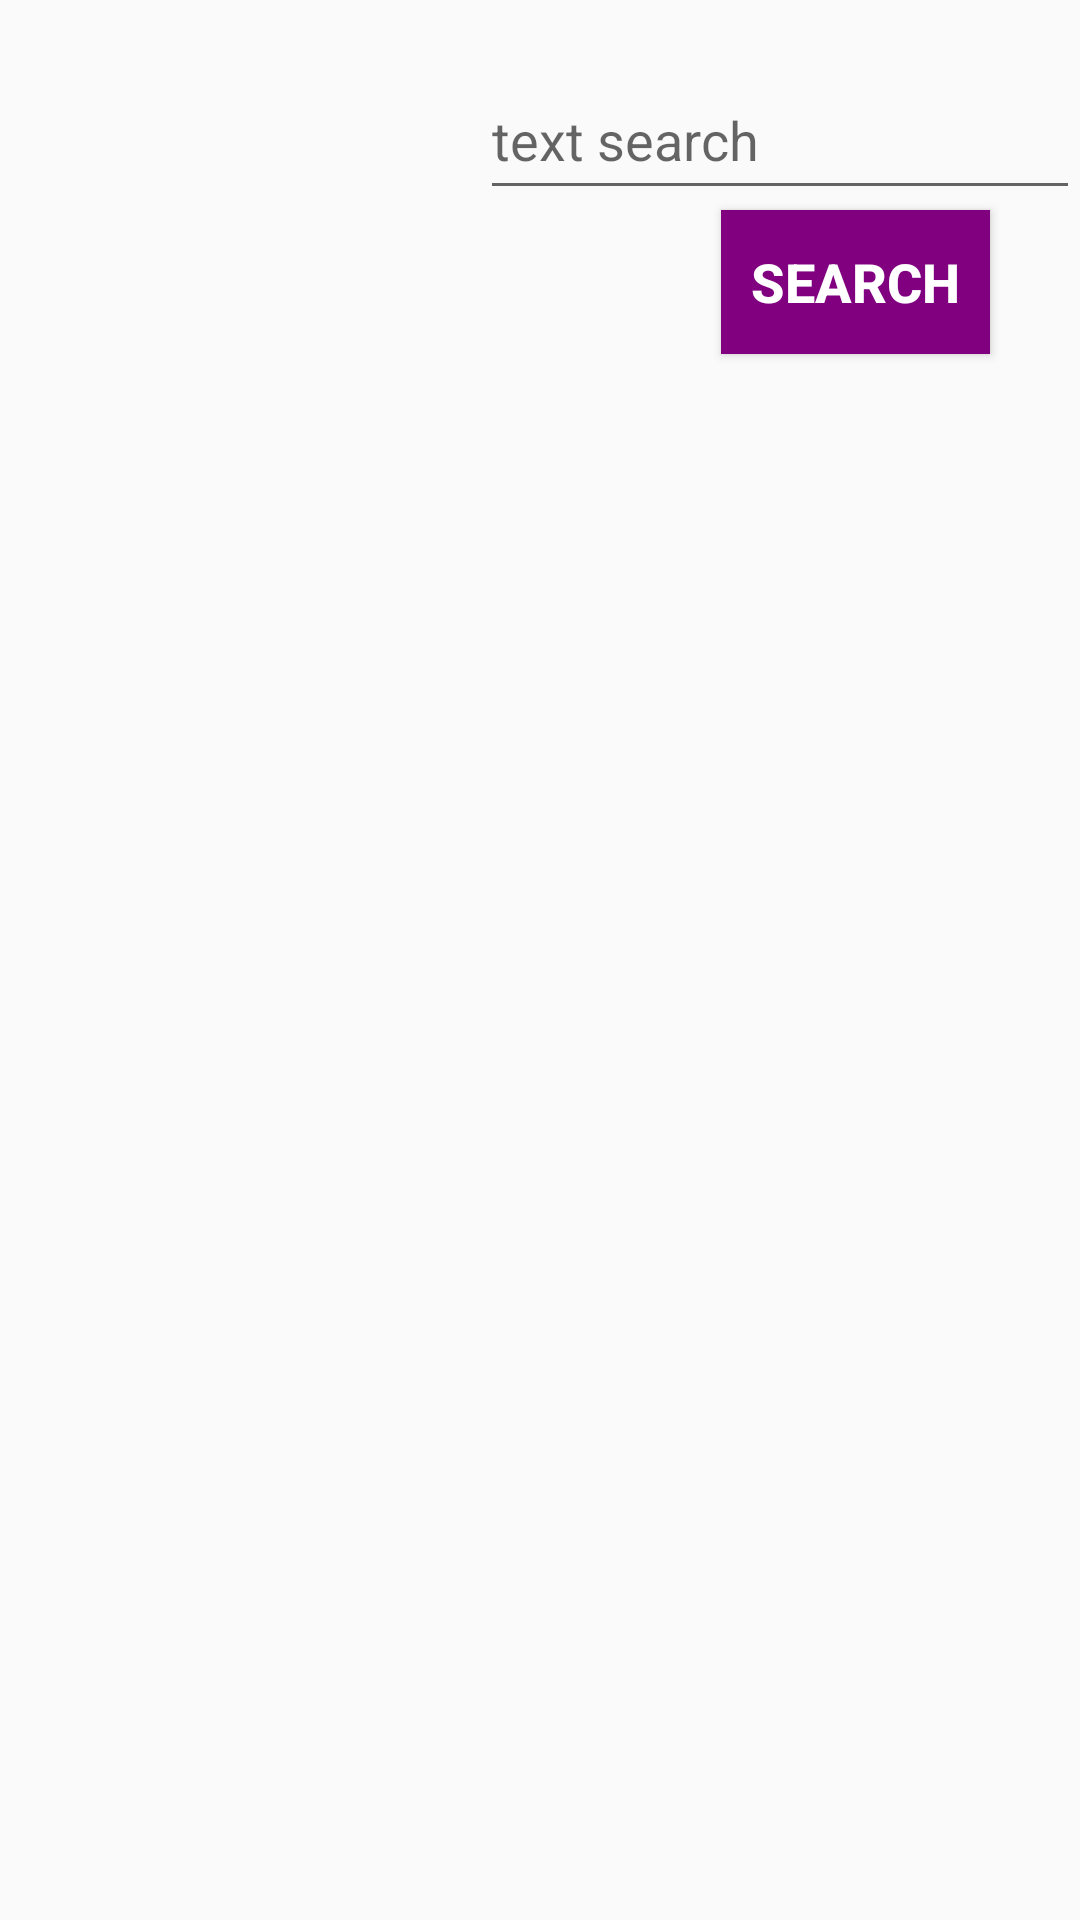

Write the Android layout XML for this screen, with the resource values it uses.
<!-- AndroidManifest.xml: application theme MyStyle -->
<!-- res/layout/activity_main.xml -->
<?xml version="1.0" encoding="utf-8"?>
<LinearLayout xmlns:android="http://schemas.android.com/apk/res/android"
    xmlns:app="http://schemas.android.com/apk/res-auto"
    xmlns:tools="http://schemas.android.com/tools"
    android:id="@+id/main"
    android:layout_width="match_parent"
    android:layout_height="match_parent"
    android:orientation="vertical"
    tools:context=".MainActivity">

    <EditText
        android:id="@+id/editTxtSearch"
        android:layout_width="200dp"
        android:layout_height="50dp"
        android:layout_marginTop="20dp"
        android:inputType="text"
        android:layout_gravity="right"
        android:paddingEnd="10dp"
        android:hint="text search" />

    <Button
        android:id="@+id/btnSearch"
        android:layout_width="wrap_content"
        android:layout_gravity="right"
        android:layout_marginRight="30dp"
        android:layout_height="wrap_content"
        android:textColor="@color/white"
        android:background="@color/purple"
        android:textStyle="bold"
        android:textSize="18dp"
        android:padding="10dp"
        android:text="Search" />

    <androidx.recyclerview.widget.RecyclerView
        android:id="@+id/recycView"
        android:layout_width="match_parent"
        android:layout_height="match_parent"
        android:layout_marginLeft="10dp"
        android:layout_marginTop="25dp" />

</LinearLayout>
<!-- resources referenced by this layout -->
<resources>
  <color name="purple">#800080   </color>
  <color name="white">#FFFFFFFF</color>
  <style name="MyStyle" parent="Theme.AppCompat.DayNight.NoActionBar">
          
           <item name="colorPrimary">@color/colorPrimary</item>
           <item name="colorPrimaryDark">@color/colorPrimaryDark</item>
           <item name="colorAccent">@color/colorAccent</item>
           <item name="color">@color/color</item>
           <item name="colorOnPrimary">@color/colorOnPrimary</item>
      </style>
  <color name="colorPrimary">#8A9A5B </color>
  <color name="colorPrimaryDark">#E37A55  </color>
  <color name="colorAccent">#EF233C   </color>
  <color name="color">#FF007F   </color>
  <color name="colorOnPrimary">#5A1847   </color>
</resources>
